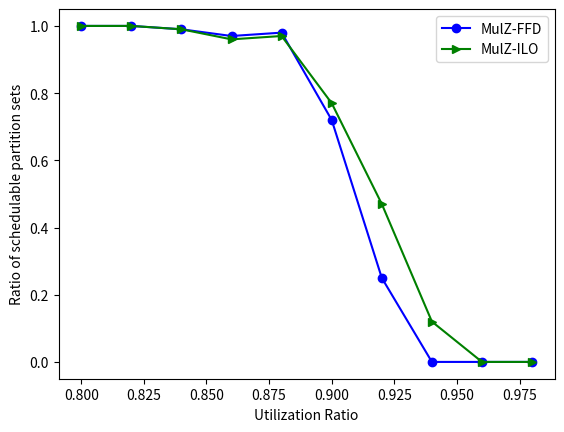

Here is the Python script that generated this plot:
# MulZ - FFD, OPT, and ILO algorithms for 64 CPUs
# [redacted]
# Plots for Dissertation
import matplotlib.pyplot as plt
import numpy as np

# X Axis
utilization_ratio = [0.8, 0.82, 0.84, 0.86, 0.88, 0.9, 0.92, 0.94, 0.96, 0.98]

# Y Axes
MulZ_FFD = [1.0, 1.0, 0.99, 0.97, 0.98, 0.72, 0.25, 0, 0, 0]

# MulZ_OPT = [0, 0, 0, 0, 0, 0, 0, 0, 0, 0]

MulZ_ILO = [1.0, 1.0, 0.99, 0.96, 0.97, 0.77, 0.47, 0.12, 0, 0]

# plot lines
plt.plot(utilization_ratio, MulZ_FFD, label="MulZ-FFD", marker='o', color="blue")
# plt.plot(utilization_ratio, MulZ_OPT, label="MulZ-OPT", marker="v")
plt.plot(utilization_ratio, MulZ_ILO, label="MulZ-ILO", marker=">", color="green")
plt.xlabel("Utilization Ratio")
plt.ylabel("Ratio of schedulable partition sets")
plt.legend()
plt.show()
